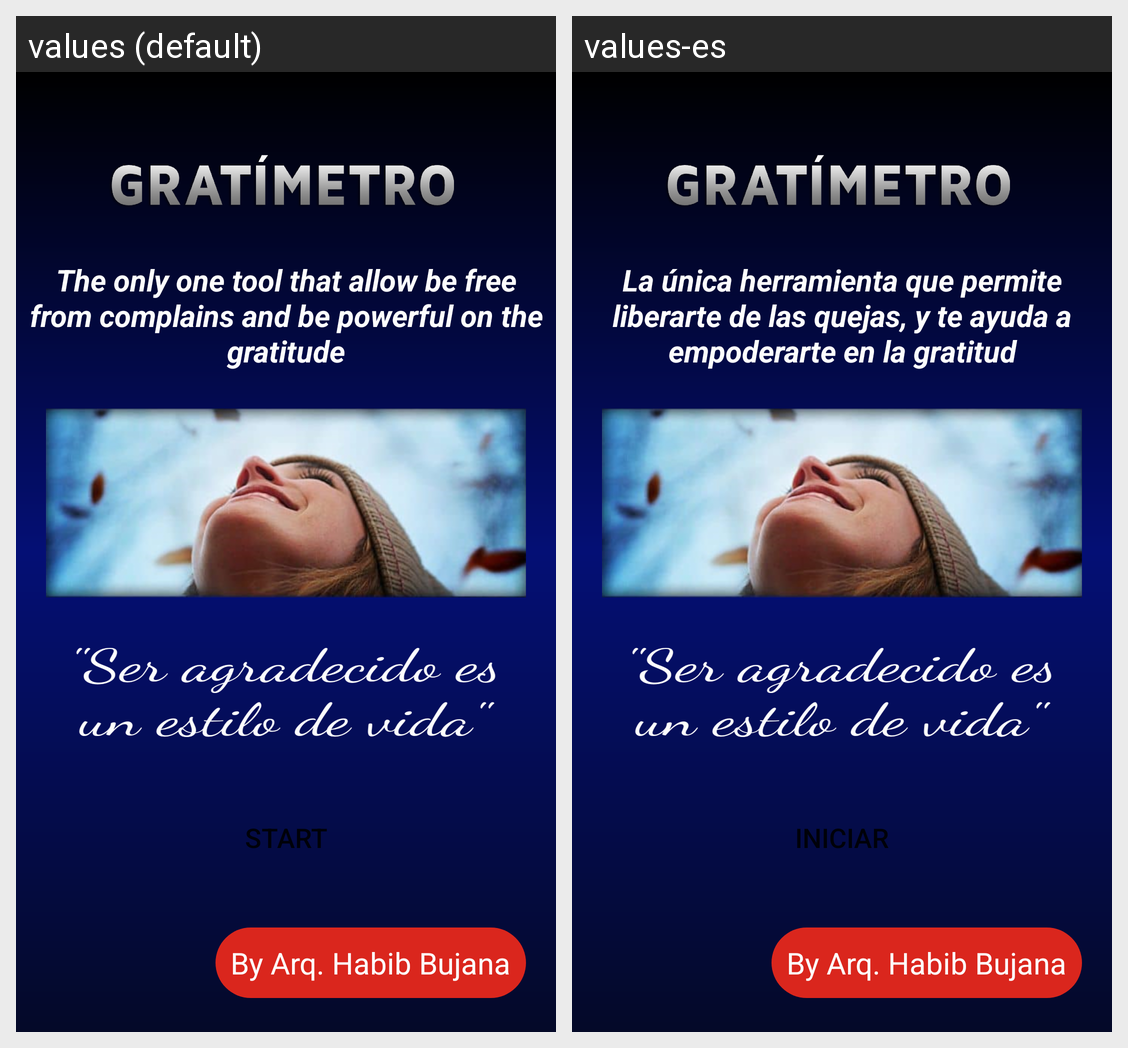

The Android screen above is rendered under two locales of the same app. Produce the string resources it draws, with the default and per-locale values.
Android screen res/layout/activity_splash.xml rendered under 2 locales, left to right: values (default), values-es. Device: Nexus 5 (rendered at 1080×1920; each locale shown at half size, 540×960, under a caption strip naming it); theme AppTheme.NoActionBar.
Strings drawn on this screen, with the default value and each locale's value (text and hints the layout hard-codes, and strings that could not be matched under every locale, appear in the picture but are not listed):

title_string
  values: The only one tool that allow be free from complains and be powerful on the gratitude
  values-es: La única herramienta que permite liberarte de las quejas, y te ayuda a empoderarte en la gratitud

in
  values: Start
  values-es: Iniciar

by_arq_habib_bujana
  values: By Arq. Habib Bujana
  values-es: By Arq. Habib Bujana
